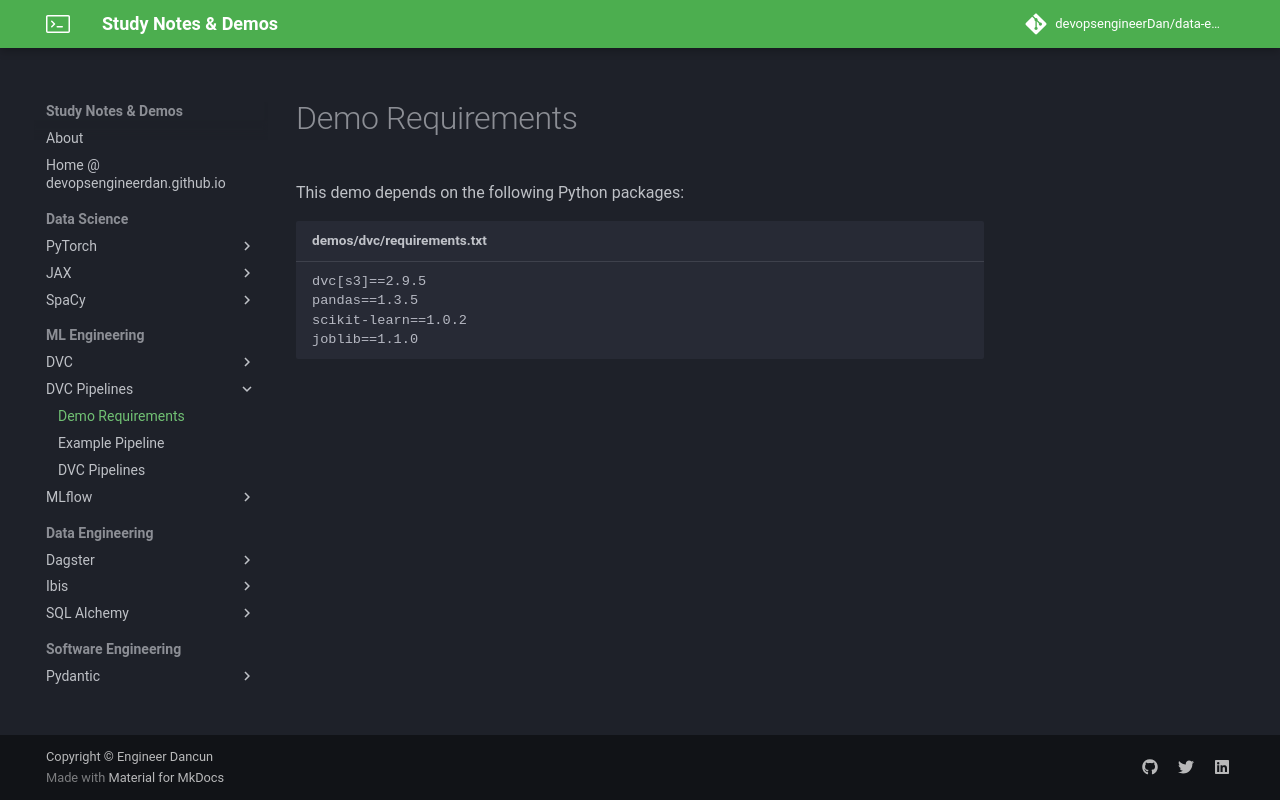

repository: devopsengineerDan/data-engineering-notes-and-demos-best-practices · page: dvc-pipelines/docs/demo_requirements/index.html · generator: mkdocs

# Demo Requirements

This demo depends on the following Python packages:

```text title="demos/dvc/requirements.txt"
--8<-- "demos/dvc-pipelines/requirements.txt"
```
